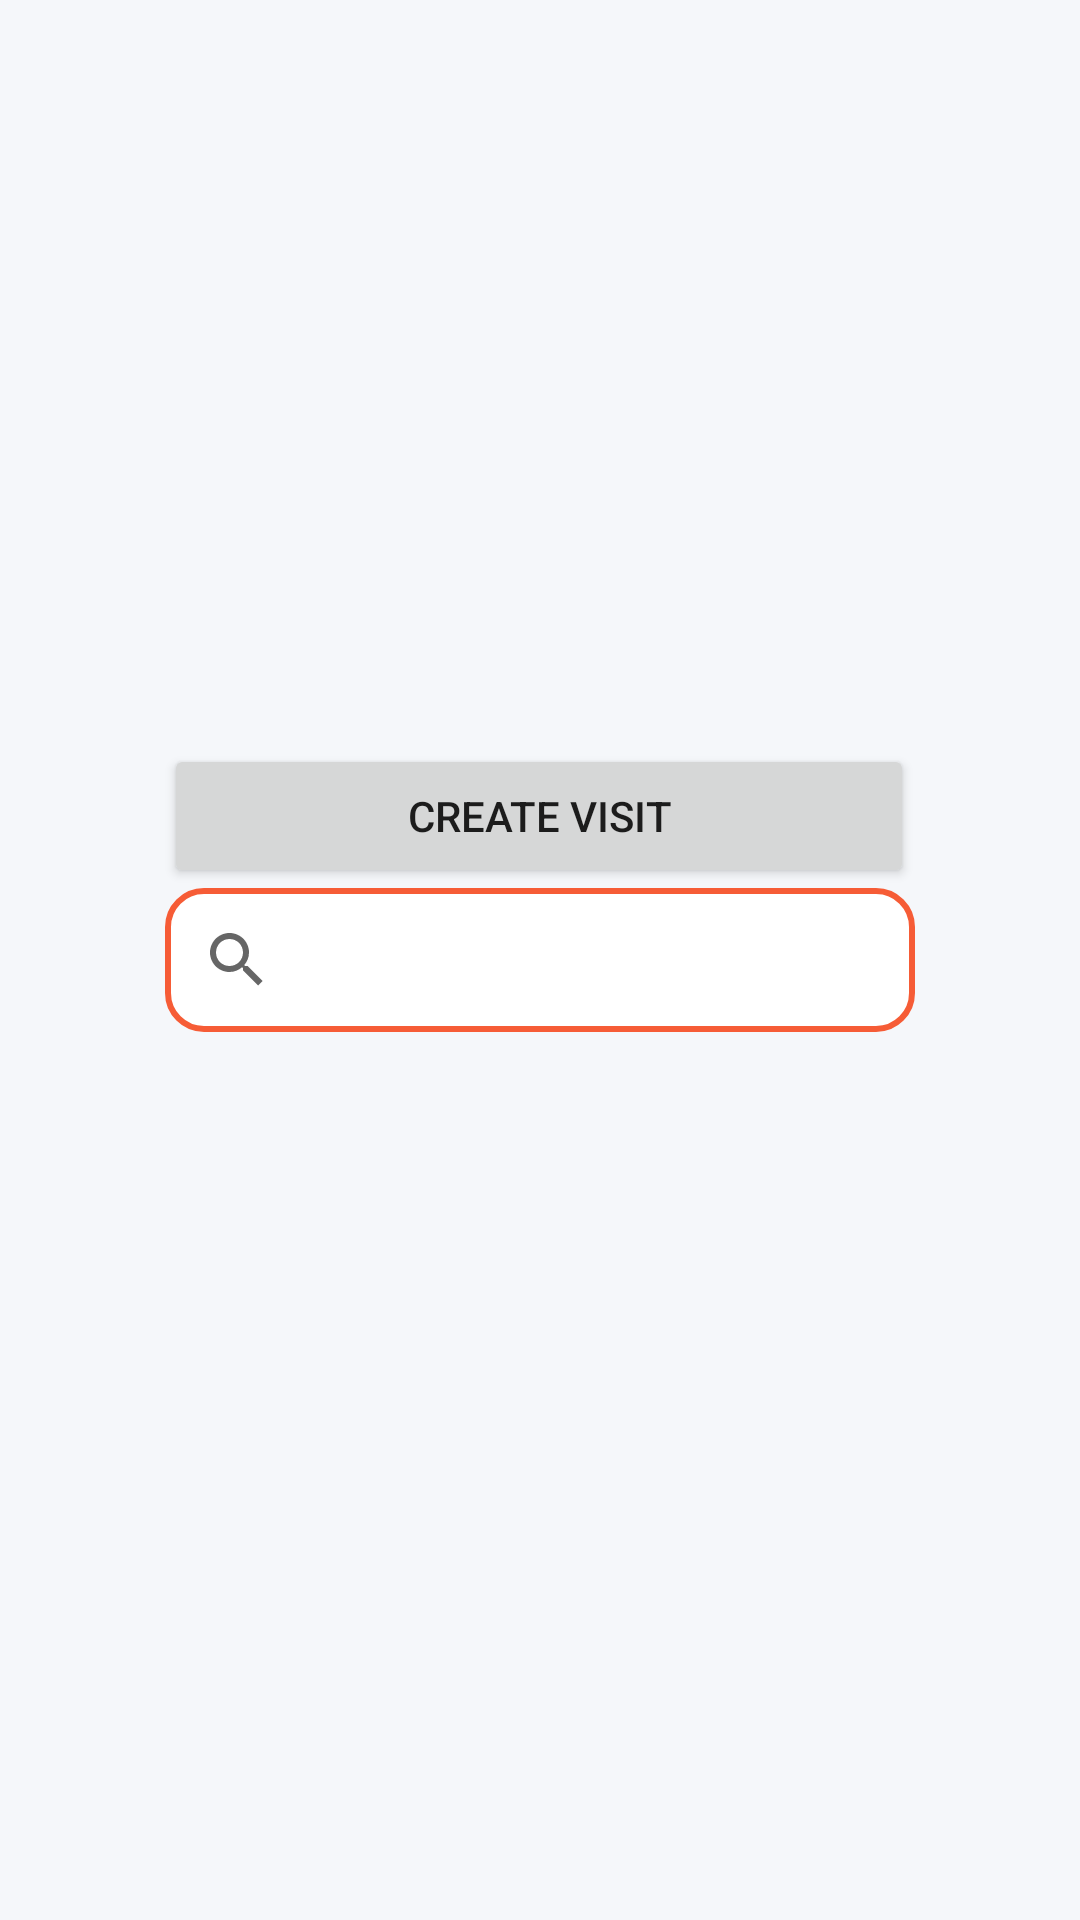

Android layout source for this screen:
<!-- AndroidManifest.xml: application theme Theme.FBUApp -->
<!-- res/layout/fragment_create.xml -->
<?xml version="1.0" encoding="utf-8"?>
<androidx.constraintlayout.widget.ConstraintLayout xmlns:android="http://schemas.android.com/apk/res/android"
    xmlns:app="http://schemas.android.com/apk/res-auto"
    xmlns:tools="http://schemas.android.com/tools"
    android:layout_width="match_parent"
    android:layout_height="match_parent"
    android:orientation="vertical"
    android:background="@color/lightest_grey"
    android:gravity="center">

    <androidx.recyclerview.widget.RecyclerView
        android:id="@+id/rvSearch"
        android:layout_width="250dp"
        android:layout_height="wrap_content"
        app:layout_constraintBottom_toBottomOf="parent"
        app:layout_constraintEnd_toEndOf="parent"
        app:layout_constraintHeight_max="250dp"
        app:layout_constraintHorizontal_bias="0.496"
        app:layout_constraintStart_toStartOf="parent"
        app:layout_constraintTop_toBottomOf="@+id/svPeople"
        app:layout_constraintVertical_bias="0.004" />

    <Button
        android:id="@+id/btnCreate"
        android:layout_width="250dp"
        android:layout_height="wrap_content"
        android:text="Create Visit"
        app:layout_constraintBottom_toTopOf="@+id/svPeople"
        app:layout_constraintEnd_toEndOf="parent"
        app:layout_constraintHorizontal_bias="0.496"
        app:layout_constraintStart_toStartOf="parent"
        app:layout_constraintTop_toTopOf="parent"
        app:layout_constraintVertical_bias="1.0" />

    <SearchView
        android:id="@+id/svPeople"
        android:layout_width="250dp"
        android:layout_height="wrap_content"
        android:background="@drawable/radio_normal"
        android:clickable="true"
        app:layout_constraintBottom_toBottomOf="parent"
        app:layout_constraintEnd_toEndOf="parent"
        app:layout_constraintStart_toStartOf="parent"
        app:layout_constraintTop_toTopOf="parent" />


</androidx.constraintlayout.widget.ConstraintLayout>
<!-- resources referenced by this layout -->
<resources>
  <color name="lightest_grey">#F5F7FA</color>
  <!-- drawable radio_normal (drawable) -->
  <?xml version="1.0" encoding="utf-8"?>
  <shape xmlns:android="http://schemas.android.com/apk/res/android"
      android:shape="rectangle">
  
      <solid android:color="@color/white"/>
      <corners android:radius="12dp"/>
      <stroke android:width="2dp" android:color="@color/orange"/>
  
  </shape>
  <style name="Theme.FBUApp" parent="Theme.MaterialComponents.DayNight.NoActionBar">
          
          <item name="colorPrimary">@color/orange</item>
          <item name="colorPrimaryVariant">@color/orange</item>
          <item name="colorOnPrimary">@color/white</item>
          
          <item name="colorSecondary">@color/teal_200</item>
          <item name="colorSecondaryVariant">@color/teal_700</item>
          <item name="colorOnSecondary">@color/black</item>
          
          <item name="android:statusBarColor" tools:targetApi="l">?attr/colorPrimaryVariant</item>
          
          <item name="android:actionBarWidgetTheme">@style/MyActionBarWidgetTheme</item>
      </style>
  <color name="white">#FFFFFFFF</color>
  <color name="orange">#F65C36</color>
  <color name="teal_200">#FF03DAC5</color>
  <color name="teal_700">#FF018786</color>
  <color name="black">#FF000000</color>
  <style name="MyActionBarWidgetTheme" parent="@android:style/Theme.Holo">
          <item name="android:textColorHint">@color/white</item>
      </style>
</resources>
